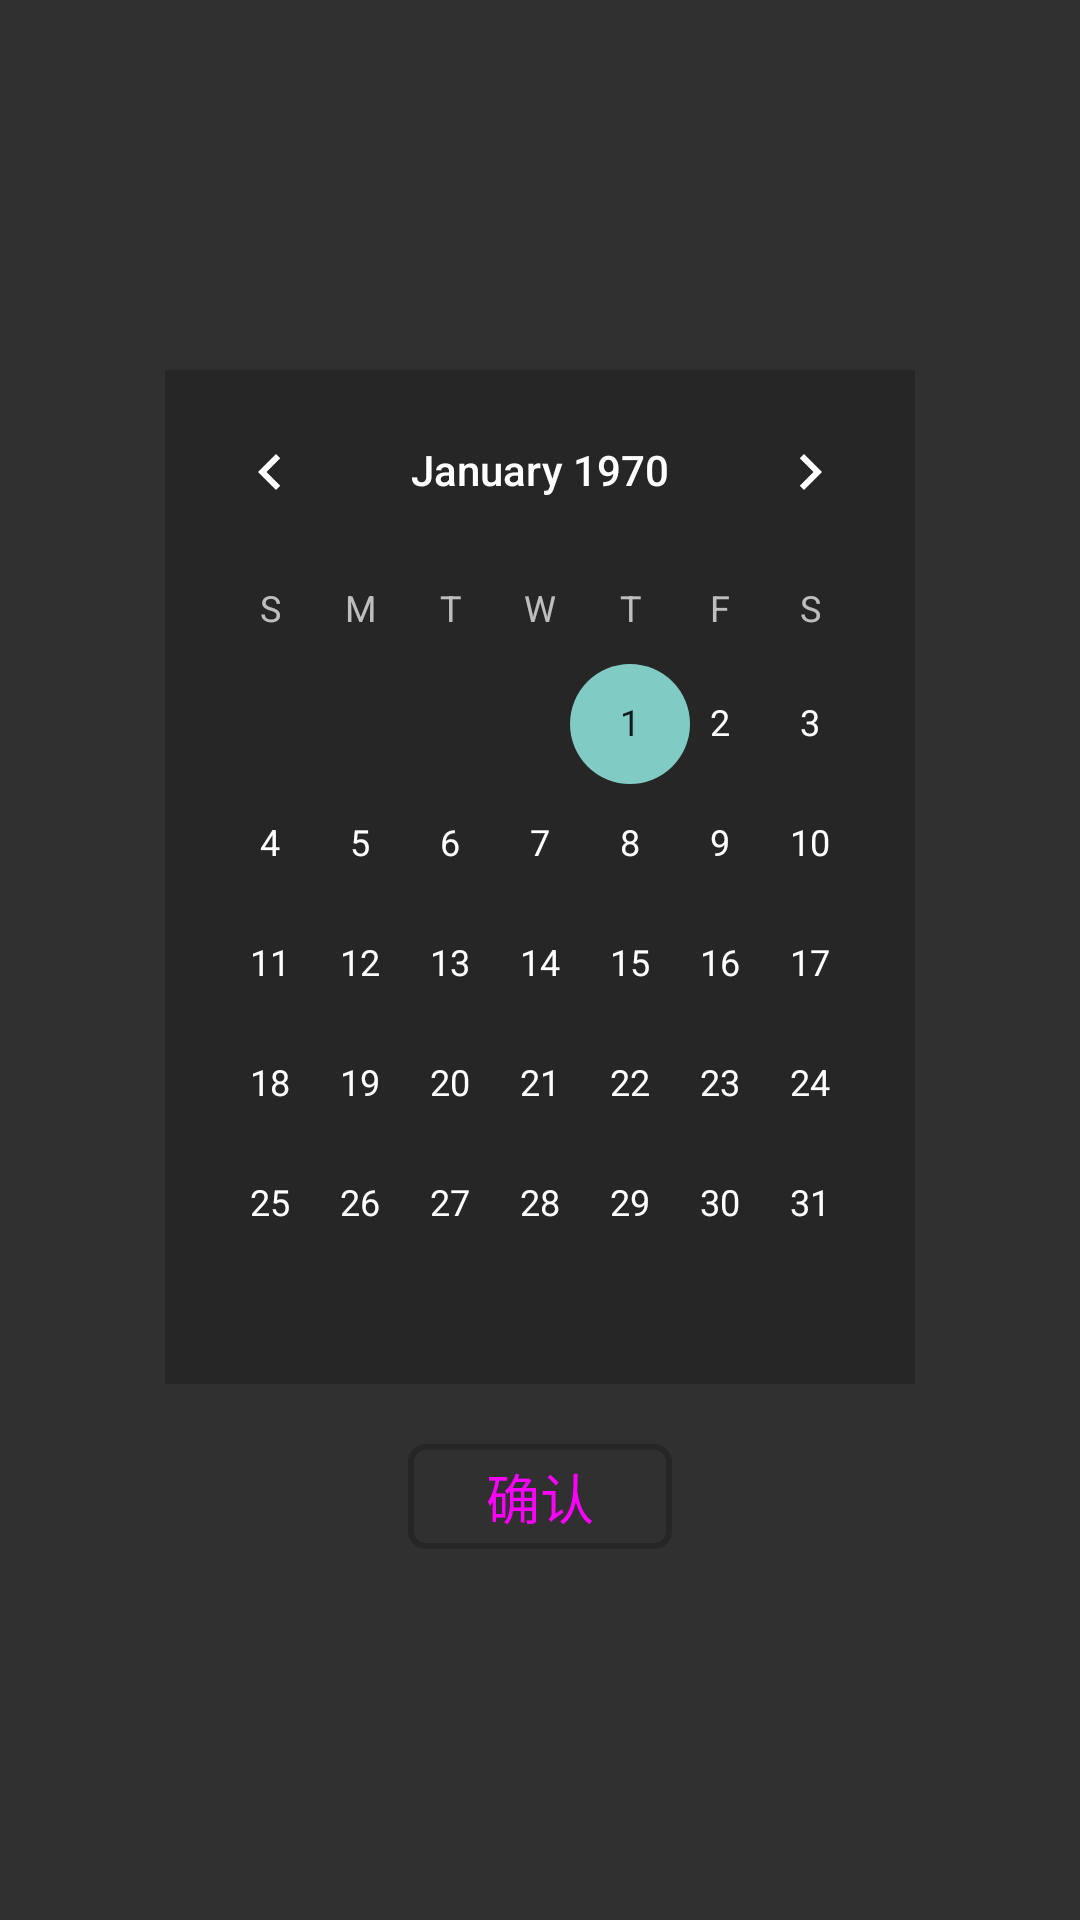

Reconstruct the res/layout file that produces this screen, plus the resources it refers to.
<!-- AndroidManifest.xml: application theme Theme.ProjectorLauncher -->
<!-- res/layout/popup_window_date.xml -->
<?xml version="1.0" encoding="utf-8"?>
<LinearLayout xmlns:android="http://schemas.android.com/apk/res/android"
    android:layout_width="wrap_content"
    android:layout_height="wrap_content"
    android:background="@drawable/popup_window_background"
    android:orientation="vertical"
    android:gravity="center">
    <CalendarView
        android:id="@+id/calendar"
        android:layout_width="250dp"
        android:layout_height="wrap_content"
        android:layout_marginHorizontal="10dp"
        android:layout_marginVertical="10dp"
        android:background="@color/background_color"/>

    <Button
        android:id="@+id/confirm"
        android:layout_width="wrap_content"
        android:layout_height="35dp"
        android:text="@string/confirm"
        android:textSize="18sp"
        android:background="@drawable/time_settings_background_selector"
        android:layout_marginVertical="10dp"
        android:textColor="@drawable/text_white_black_selector"/>

</LinearLayout>
<!-- resources referenced by this layout -->
<resources>
  <color name="background_color">#262626</color>
  <!-- drawable text_white_black_selector (drawable) -->
  <?xml version="1.0" encoding="utf-8"?>
  <selector xmlns:android="http://schemas.android.com/apk/res/android">
      <item android:state_focused="false" android:drawable="@color/background_color"/>
      <item android:state_focused="true" android:drawable="@color/white"/>
  </selector>
  <!-- drawable time_settings_background_selector (drawable) -->
  <?xml version="1.0" encoding="utf-8"?>
  <selector xmlns:android="http://schemas.android.com/apk/res/android">
      <item android:state_focused="false" android:drawable="@drawable/time_popup_window_background_stroke"/>
      <item android:state_focused="true" android:drawable="@drawable/time_popup_window_background"/>
  </selector>
  <string name="confirm">确认</string>
  <style name="Theme.ProjectorLauncher" parent="@style/Theme.AppCompat.NoActionBar">
      </style>
  <color name="white">#FFFFFF</color>
  <!-- drawable time_popup_window_background_stroke (drawable) -->
  <?xml version="1.0" encoding="utf-8"?>
  <shape xmlns:android="http://schemas.android.com/apk/res/android">
      <stroke android:color="@color/background_color" android:width="2dp"/>
      <corners android:radius="5dp"/>
  </shape>
  <!-- drawable time_popup_window_background (drawable) -->
  <?xml version="1.0" encoding="utf-8"?>
  <shape xmlns:android="http://schemas.android.com/apk/res/android">
      <solid android:color="@color/background_color"/>
      <corners android:radius="5dp"/>
  </shape>
</resources>
